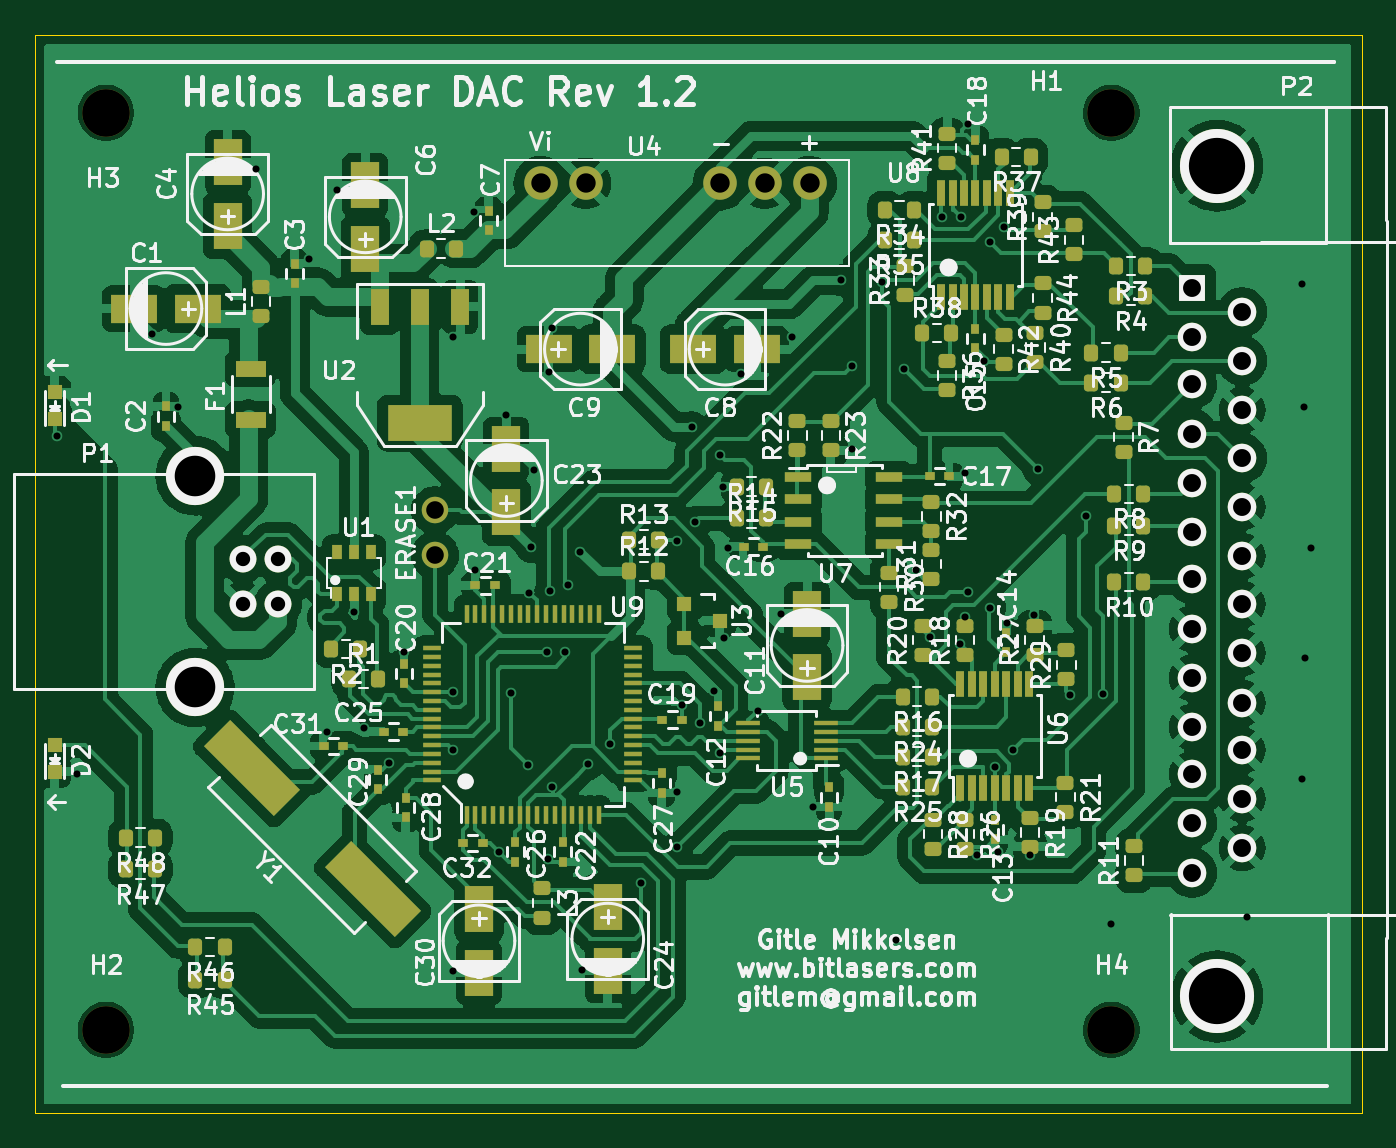
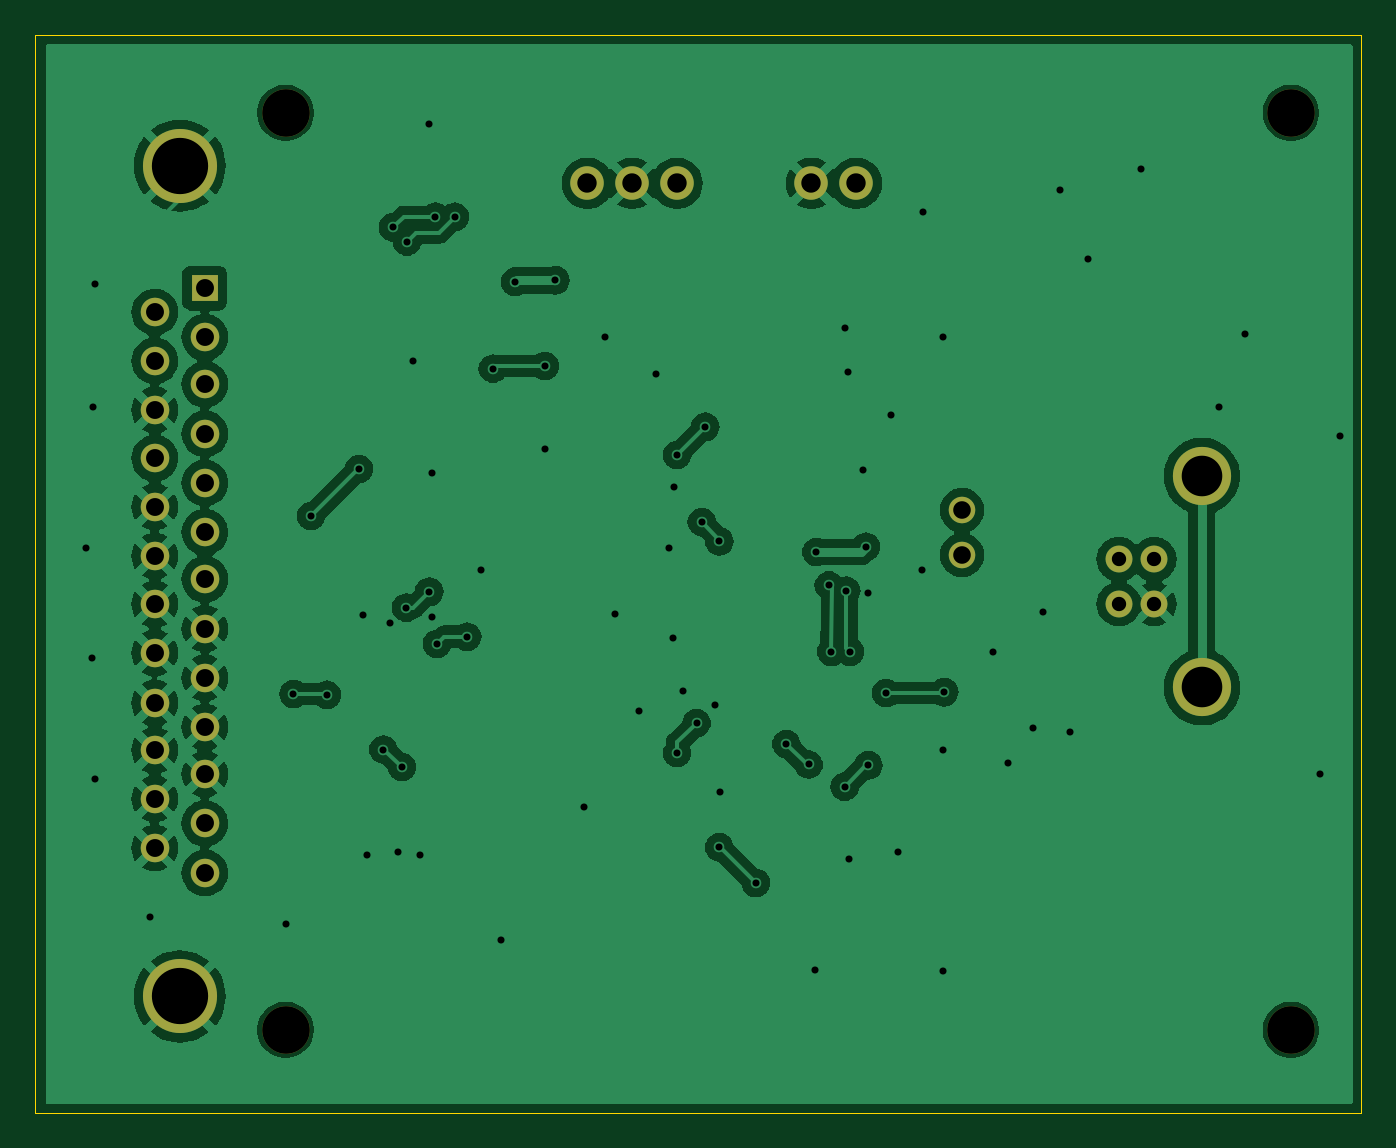
Circuit board: 9 layer files. Board 75.2 x 61.1 mm.
- bottom_copper: Helios-B_Cu.gbr (122379 bytes)
- bottom_mask: Helios-B_Mask.gbr (1944 bytes)
- outline: Helios-Edge_Cuts.gbr (687 bytes)
- top_copper: Helios-F_Cu.gbr (231007 bytes)
- top_mask: Helios-F_Mask.gbr (13236 bytes)
- paste: Helios-F_Paste.gbr (11741 bytes)
- top_silk: Helios-F_Silkscreen.gbr (214596 bytes)
- drill: Helios-NPTH.drl (389 bytes)
- drill: Helios-PTH.drl (2688 bytes)

=== bottom_copper: Helios-B_Cu.gbr (122379 bytes, source omitted) ===
=== bottom_mask: Helios-B_Mask.gbr ===
%TF.GenerationSoftware,KiCad,Pcbnew,8.0.2*%
%TF.CreationDate,2025-12-13T20:04:36+01:00*%
%TF.ProjectId,Helios,48656c69-6f73-42e6-9b69-6361645f7063,rev?*%
%TF.SameCoordinates,Original*%
%TF.FileFunction,Soldermask,Bot*%
%TF.FilePolarity,Negative*%
%FSLAX46Y46*%
G04 Gerber Fmt 4.6, Leading zero omitted, Abs format (unit mm)*
G04 Created by KiCad (PCBNEW 8.0.2) date 2025-12-13 20:04:36*
%MOMM*%
%LPD*%
G01*
G04 APERTURE LIST*
%ADD10C,1.524000*%
%ADD11C,3.300000*%
%ADD12R,1.524000X1.524000*%
%ADD13C,1.620000*%
%ADD14C,4.200000*%
%ADD15C,1.506220*%
%ADD16C,2.700000*%
%ADD17C,1.900000*%
G04 APERTURE END LIST*
D10*
%TO.C,P1*%
X113750000Y-132250000D03*
X113750000Y-129710000D03*
X111751020Y-129710000D03*
X111751020Y-132250000D03*
D11*
X109051000Y-136979480D03*
X109051000Y-124980520D03*
%TD*%
D12*
%TO.C,P2*%
X165580000Y-114340000D03*
D13*
X165580000Y-117134000D03*
X165580000Y-119801000D03*
X165580000Y-122595000D03*
X165580000Y-125389000D03*
X165580000Y-128183000D03*
X165580000Y-130850000D03*
X165580000Y-133644000D03*
X165580000Y-136438000D03*
X165580000Y-139232000D03*
X165580000Y-141899000D03*
X165580000Y-144693000D03*
X165580000Y-147487000D03*
X168420000Y-115700000D03*
X168420000Y-118454800D03*
X168420000Y-121248800D03*
X168420000Y-123992000D03*
X168420000Y-126735200D03*
X168420000Y-129529200D03*
X168420000Y-132272400D03*
X168420000Y-135015600D03*
X168420000Y-137860400D03*
X168420000Y-140552800D03*
X168420000Y-143296000D03*
X168420000Y-146090000D03*
D14*
X167000000Y-154500000D03*
X167000000Y-107400000D03*
%TD*%
D15*
%TO.C,ERASE1*%
X122650000Y-129470000D03*
X122650000Y-126930000D03*
%TD*%
D16*
%TO.C,H2*%
X104000000Y-156400000D03*
%TD*%
%TO.C,H1*%
X161000000Y-104400000D03*
%TD*%
D17*
%TO.C,U4*%
X128650000Y-108400000D03*
X131190000Y-108400000D03*
X138810000Y-108400000D03*
X141350000Y-108400000D03*
X143890000Y-108400000D03*
%TD*%
D16*
%TO.C,H3*%
X104000000Y-104400000D03*
%TD*%
%TO.C,H4*%
X161000000Y-156400000D03*
%TD*%
M02*

=== outline: Helios-Edge_Cuts.gbr ===
%TF.GenerationSoftware,KiCad,Pcbnew,8.0.2*%
%TF.CreationDate,2025-12-13T20:04:36+01:00*%
%TF.ProjectId,Helios,48656c69-6f73-42e6-9b69-6361645f7063,rev?*%
%TF.SameCoordinates,Original*%
%TF.FileFunction,Profile,NP*%
%FSLAX46Y46*%
G04 Gerber Fmt 4.6, Leading zero omitted, Abs format (unit mm)*
G04 Created by KiCad (PCBNEW 8.0.2) date 2025-12-13 20:04:36*
%MOMM*%
%LPD*%
G01*
G04 APERTURE LIST*
%TA.AperFunction,Profile*%
%ADD10C,0.000100*%
%TD*%
G04 APERTURE END LIST*
D10*
X100000000Y-161100000D02*
X100000000Y-100000000D01*
X175200000Y-161100000D02*
X100000000Y-161100000D01*
X175200000Y-100000000D02*
X175200000Y-161100000D01*
X100000000Y-100000000D02*
X175200000Y-100000000D01*
M02*

=== top_copper: Helios-F_Cu.gbr (231007 bytes, source omitted) ===
=== top_mask: Helios-F_Mask.gbr (13236 bytes, source omitted) ===
=== paste: Helios-F_Paste.gbr (11741 bytes, source omitted) ===
=== top_silk: Helios-F_Silkscreen.gbr (214596 bytes, source omitted) ===
=== drill: Helios-NPTH.drl ===
M48
; DRILL file {KiCad 8.0.2} date 2025-12-13T20:04:32+0100
; FORMAT={-:-/ absolute / metric / decimal}
; #@! TF.CreationDate,2025-12-13T20:04:32+01:00
; #@! TF.GenerationSoftware,Kicad,Pcbnew,8.0.2
; #@! TF.FileFunction,NonPlated,1,2,NPTH
FMAT,2
METRIC
; #@! TA.AperFunction,NonPlated,NPTH,ComponentDrill
T1C2.700
%
G90
G05
T1
X104.0Y-104.4
X104.0Y-156.4
X161.0Y-104.4
X161.0Y-156.4
M30

=== drill: Helios-PTH.drl ===
M48
; DRILL file {KiCad 8.0.2} date 2025-12-13T20:04:32+0100
; FORMAT={-:-/ absolute / metric / decimal}
; #@! TF.CreationDate,2025-12-13T20:04:32+01:00
; #@! TF.GenerationSoftware,Kicad,Pcbnew,8.0.2
; #@! TF.FileFunction,Plated,1,2,PTH
FMAT,2
METRIC
; #@! TA.AperFunction,Plated,PTH,ViaDrill
T1C0.400
; #@! TA.AperFunction,Plated,PTH,ComponentDrill
T2C0.813
; #@! TA.AperFunction,Plated,PTH,ComponentDrill
T3C0.998
; #@! TA.AperFunction,Plated,PTH,ComponentDrill
T4C1.016
; #@! TA.AperFunction,Plated,PTH,ComponentDrill
T5C1.100
; #@! TA.AperFunction,Plated,PTH,ComponentDrill
T6C2.301
; #@! TA.AperFunction,Plated,PTH,ComponentDrill
T7C3.190
%
G90
G05
T1
X101.2Y-122.7
X102.35Y-141.9
X106.6Y-116.95
X108.1Y-121.1
X112.5Y-107.6
X115.5Y-112.7
X116.55Y-139.5
X117.1Y-108.8
X118.05Y-132.7
X118.65Y-139.3
X120.05Y-141.25
X120.9Y-135.0
X123.65Y-137.25
X123.7Y-117.1
X123.7Y-140.55
X123.7Y-153.05
X124.85Y-110.0
X124.9Y-130.3
X126.3Y-146.3
X126.7Y-121.55
X126.95Y-137.3
X127.95Y-141.4
X128.0Y-131.6
X128.1Y-129.0
X128.25Y-124.65
X129.0Y-134.95
X129.05Y-146.7
X129.1Y-119.1
X129.2Y-131.5
X129.3Y-116.6
X129.3Y-142.6
X130.05Y-134.95
X130.2Y-131.2
X130.9Y-129.3
X131.0Y-153.0
X131.35Y-141.35
X132.6Y-140.2
X134.35Y-148.05
X136.35Y-142.9
X136.4Y-128.7
X136.4Y-146.05
X136.65Y-138.0
X137.2Y-122.2
X137.4Y-127.6
X137.7Y-139.0
X138.45Y-137.2
X138.8Y-123.8
X138.8Y-140.7
X139.0Y-125.6
X139.05Y-134.15
X139.25Y-129.1
X140.0Y-119.2
X140.95Y-138.3
X142.3Y-132.8
X142.9Y-117.1
X144.1Y-143.75
X145.7Y-113.9
X146.3Y-118.75
X146.3Y-123.45
X148.0Y-114.0
X148.8Y-151.3
X149.25Y-118.9
X149.9Y-130.3
X150.7Y-134.1
X151.4Y-110.3
X152.4Y-134.5
X152.5Y-110.3
X152.7Y-124.85
X152.7Y-133.0
X152.85Y-105.05
X152.85Y-131.55
X153.4Y-146.5
X153.8Y-118.5
X154.1Y-111.7
X154.15Y-132.45
X154.4Y-141.5
X154.6Y-146.3
X154.9Y-110.9
X155.1Y-133.3
X155.45Y-140.5
X156.4Y-146.5
X156.6Y-132.9
X156.85Y-124.6
X158.65Y-137.4
X159.55Y-127.25
X160.55Y-137.35
X161.0Y-150.4
X168.7Y-150.0
X171.8Y-114.1
X171.8Y-142.2
X171.9Y-121.1
X172.0Y-135.3
X172.3Y-129.1
T2
X111.751Y-129.71
X111.751Y-132.25
X113.75Y-129.71
X113.75Y-132.25
T3
X122.65Y-126.93
X122.65Y-129.47
T4
X165.58Y-114.34
X165.58Y-117.134
X165.58Y-119.801
X165.58Y-122.595
X165.58Y-125.389
X165.58Y-128.183
X165.58Y-130.85
X165.58Y-133.644
X165.58Y-136.438
X165.58Y-139.232
X165.58Y-141.899
X165.58Y-144.693
X165.58Y-147.487
X168.42Y-115.7
X168.42Y-118.455
X168.42Y-121.249
X168.42Y-123.992
X168.42Y-126.735
X168.42Y-129.529
X168.42Y-132.272
X168.42Y-135.016
X168.42Y-137.86
X168.42Y-140.553
X168.42Y-143.296
X168.42Y-146.09
T5
X128.65Y-108.4
X131.19Y-108.4
X138.81Y-108.4
X141.35Y-108.4
X143.89Y-108.4
T6
X109.051Y-124.981
X109.051Y-136.979
T7
X167.0Y-107.4
X167.0Y-154.5
M30
